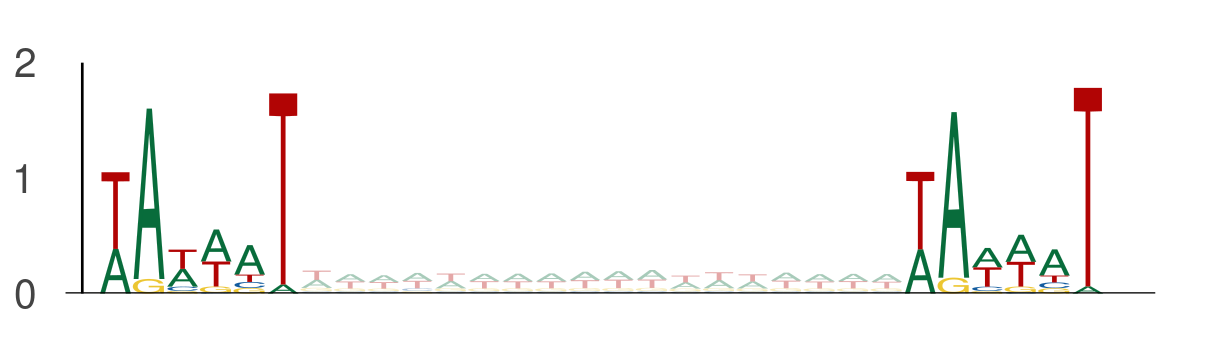

The file beside this chart, header and first rows:
seq_index, start_position, end_position, is_reversed_complement
4699, 47, 53, 0
4699, 71, 77, 0
2875, 44, 50, 0
2875, 68, 74, 0
2014, 48, 54, 0
2014, 72, 78, 0
3292, 113, 119, 0
3292, 137, 143, 0
3297, 18, 24, 0
3297, 42, 48, 0
4583, 44, 50, 0
4583, 68, 74, 0
729, 68, 74, 0
729, 92, 98, 0
525, 114, 120, 0
525, 138, 144, 0
525, 90, 96, 0
525, 114, 120, 0
4737, 64, 70, 0
4737, 88, 94, 0
58, 115, 121, 0
58, 139, 145, 0
1170, 104, 110, 0
1170, 128, 134, 0
1101, 73, 79, 0
1101, 97, 103, 0
78, 72, 78, 0
78, 96, 102, 0
3650, 24, 30, 0
3650, 48, 54, 0
3650, 73, 79, 0
3650, 97, 103, 0
2782, 32, 38, 0
2782, 56, 62, 0
5857, 10, 16, 0
5857, 34, 40, 0
3569, 53, 59, 0
3569, 77, 83, 0
437, 99, 105, 0
437, 123, 129, 0
1768, 47, 53, 0
1768, 71, 77, 0
1768, 85, 91, 0
1768, 109, 115, 0
435, 82, 88, 0
435, 106, 112, 0
453, 75, 81, 0
453, 99, 105, 0
4782, 20, 26, 0
4782, 44, 50, 0
4271, 38, 44, 0
4271, 62, 68, 0
4802, 48, 54, 0
4802, 72, 78, 0
4671, 61, 67, 0
4671, 85, 91, 0
4671, 48, 54, 0
4671, 72, 78, 0
4671, 106, 112, 0
4671, 130, 136, 0
... 3,596 more rows
